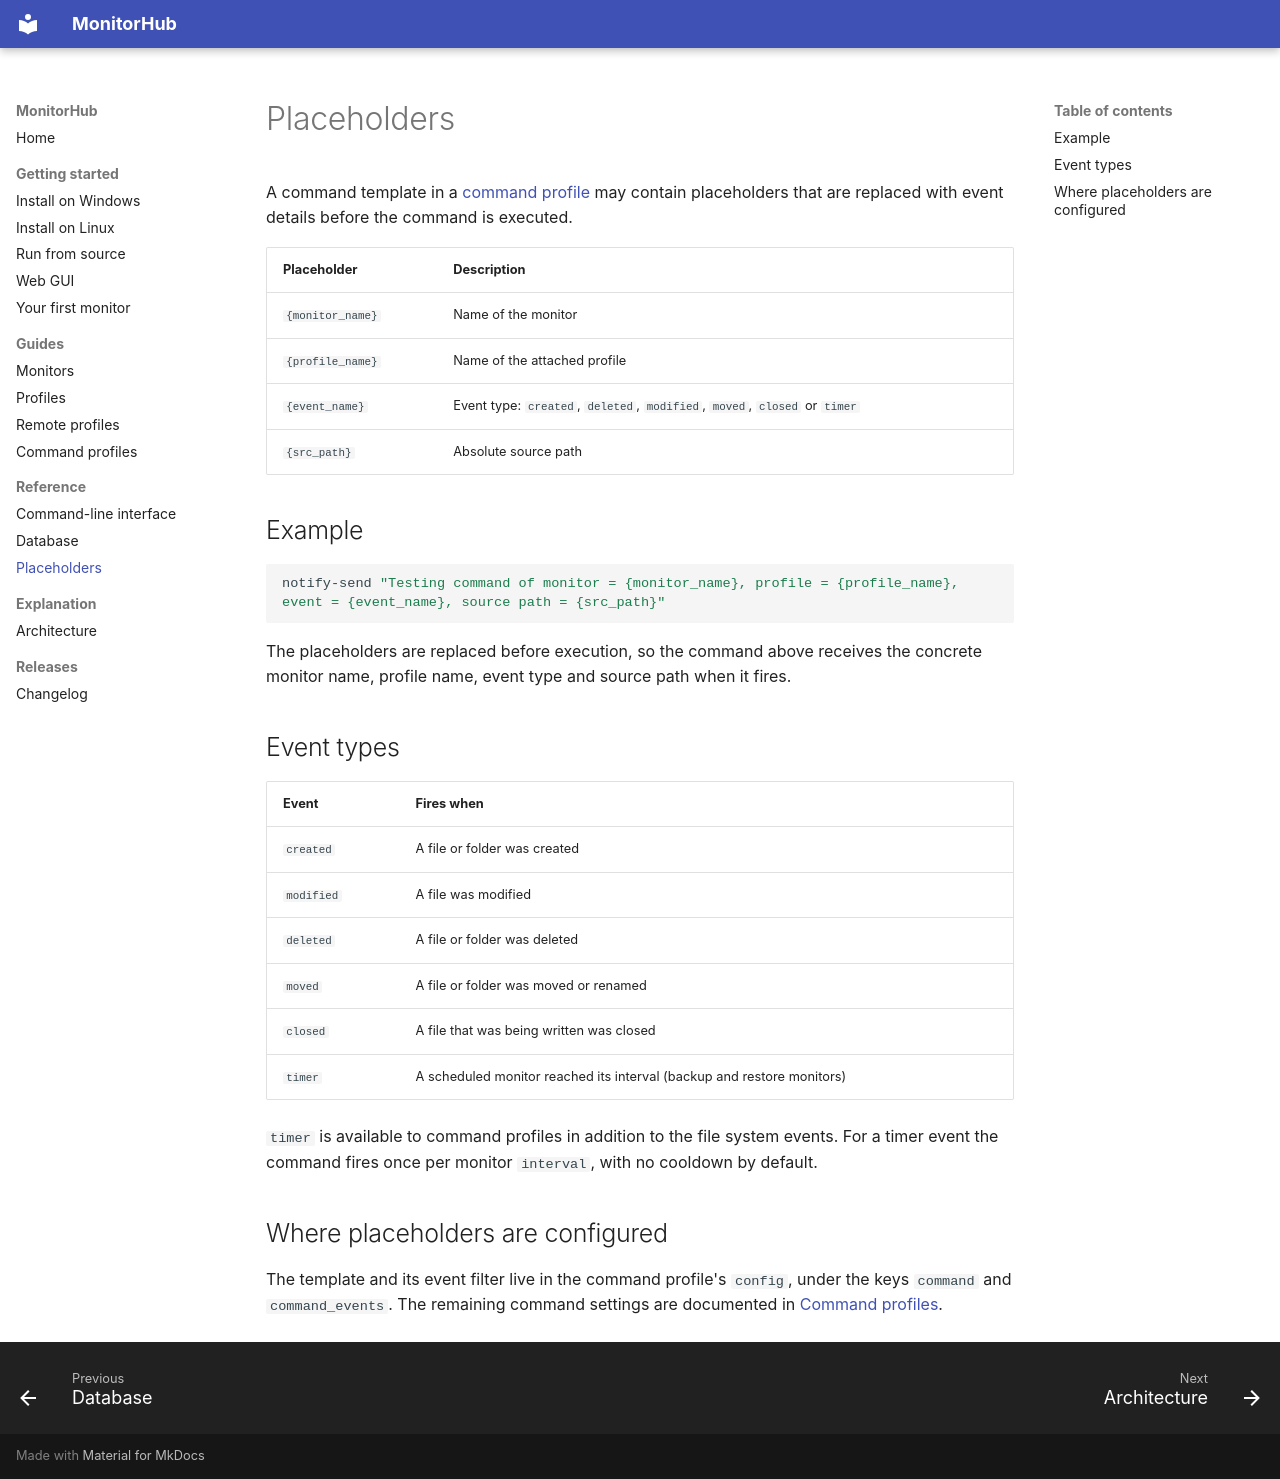

repository: Transparent-Systems/monitorhub · page: reference/placeholders/index.html · generator: mkdocs

# Placeholders

A command template in a [command profile](../guides/command-profiles.md) may
contain placeholders that are replaced with event details before the command is
executed.

| Placeholder | Description |
| --- | --- |
| `{monitor_name}` | Name of the monitor |
| `{profile_name}` | Name of the attached profile |
| `{event_name}` | Event type: `created`, `deleted`, `modified`, `moved`, `closed` or `timer` |
| `{src_path}` | Absolute source path |

## Example

```bash
notify-send "Testing command of monitor = {monitor_name}, profile = {profile_name}, event = {event_name}, source path = {src_path}"
```

The placeholders are replaced before execution, so the command above receives the
concrete monitor name, profile name, event type and source path when it fires.

## Event types

| Event | Fires when |
| --- | --- |
| `created` | A file or folder was created |
| `modified` | A file was modified |
| `deleted` | A file or folder was deleted |
| `moved` | A file or folder was moved or renamed |
| `closed` | A file that was being written was closed |
| `timer` | A scheduled monitor reached its interval (backup and restore monitors) |

`timer` is available to command profiles in addition to the file system events.
For a timer event the command fires once per monitor `interval`, with no cooldown
by default.

## Where placeholders are configured

The template and its event filter live in the command profile's `config`, under
the keys `command` and `command_events`. The remaining command settings are
documented in [Command profiles](../guides/command-profiles.md).
